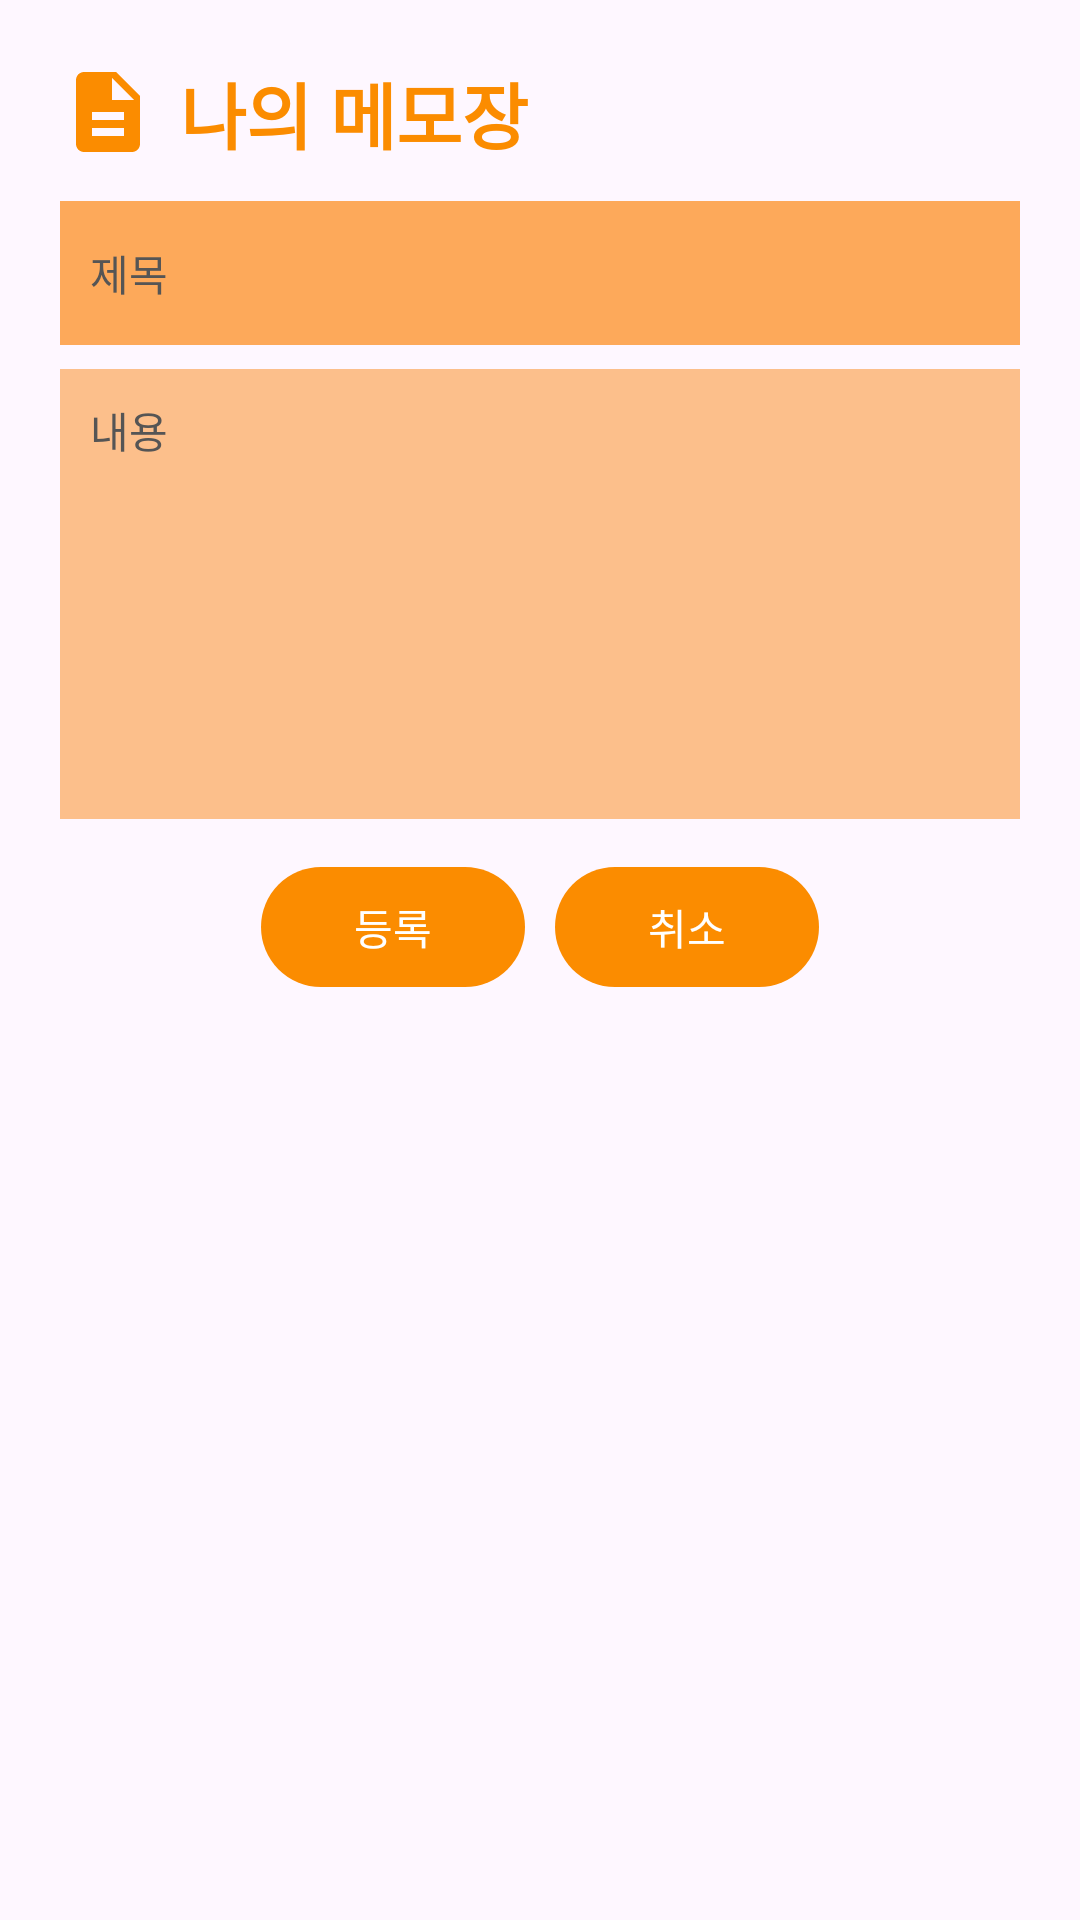

The Android layout XML behind this screen, and the referenced resources:
<!-- AndroidManifest.xml: application theme Theme.BookMarket -->
<!-- res/layout/activity_memo_dialog.xml -->
﻿<?xml version="1.0" encoding="utf-8"?>
<LinearLayout xmlns:android="http://schemas.android.com/apk/res/android"
    xmlns:app="http://schemas.android.com/apk/res-auto"
    android:layout_width="match_parent"
    android:layout_height="wrap_content"
    android:orientation="vertical"
    android:padding="20dp">

    <LinearLayout
        android:layout_width="match_parent"
        android:layout_height="wrap_content"
        android:layout_marginBottom="12dp"
        android:gravity="center_vertical"
        android:orientation="horizontal">

        <ImageView
            android:layout_width="32dp"
            android:layout_height="32dp"
            android:layout_marginEnd="8dp"
            android:importantForAccessibility="no"
            app:srcCompat="@drawable/icon_memo" />

        <TextView
            android:layout_width="0dp"
            android:layout_height="wrap_content"
            android:layout_weight="1"
            android:text="@string/memo_dialog_title"
            android:textColor="#FB8C00"
            android:textSize="24sp"
            android:textStyle="bold" />
    </LinearLayout>

    <EditText
        android:id="@+id/title"
        android:layout_width="match_parent"
        android:layout_height="wrap_content"
        android:minHeight="48dp"
        android:layout_marginBottom="8dp"
        android:background="#FDA95A"
        android:hint="@string/memo_title_hint"
        android:inputType="textCapSentences"
        android:padding="10dp"
        android:textColor="#222222"
        android:textColorHint="#555555"
        android:textSize="14sp" />

    <EditText
        android:id="@+id/content"
        android:layout_width="match_parent"
        android:layout_height="150dp"
        android:background="#B3FDA95A"
        android:gravity="top|start"
        android:hint="@string/memo_content_hint"
        android:inputType="textMultiLine|textCapSentences"
        android:padding="10dp"
        android:textColor="#222222"
        android:textColorHint="#555555"
        android:textSize="14sp" />

    <LinearLayout
        android:layout_width="match_parent"
        android:layout_height="wrap_content"
        android:layout_marginTop="12dp"
        android:gravity="center"
        android:orientation="horizontal">

        <Button
            android:id="@+id/insert"
            android:layout_width="wrap_content"
            android:layout_height="wrap_content"
            android:layout_marginEnd="5dp"
            android:text="@string/memo_add"
            app:backgroundTint="#FB8C00" />

        <Button
            android:id="@+id/cancel"
            android:layout_width="wrap_content"
            android:layout_height="wrap_content"
            android:layout_marginStart="5dp"
            android:text="@string/memo_cancel"
            app:backgroundTint="#FB8C00" />
    </LinearLayout>
</LinearLayout>
<!-- resources referenced by this layout -->
<resources>
  <!-- drawable icon_memo (drawable) -->
  <vector xmlns:android="http://schemas.android.com/apk/res/android"
      android:width="32dp" android:height="32dp"
      android:viewportWidth="24" android:viewportHeight="24">
      <path android:fillColor="#FB8C00"
          android:pathData="M14,2H6c-1.1,0 -2,0.9 -2,2v16c0,1.1 0.9,2 2,2h12c1.1,0 2,-0.9 2,-2V8l-6,-6zM16,18H8v-2h8v2zM16,14H8v-2h8v2zM13,9V3.5L18.5,9H13z" />
  </vector>
  <string name="memo_add">등록</string>
  <string name="memo_cancel">취소</string>
  <string name="memo_content_hint">내용</string>
  <string name="memo_dialog_title">나의 메모장</string>
  <string name="memo_title_hint">제목</string>
  <style name="Theme.BookMarket" parent="Base.Theme.BookMarket" />
  <style name="Base.Theme.BookMarket" parent="Theme.Material3.DayNight.NoActionBar">
          
          
      </style>
</resources>
